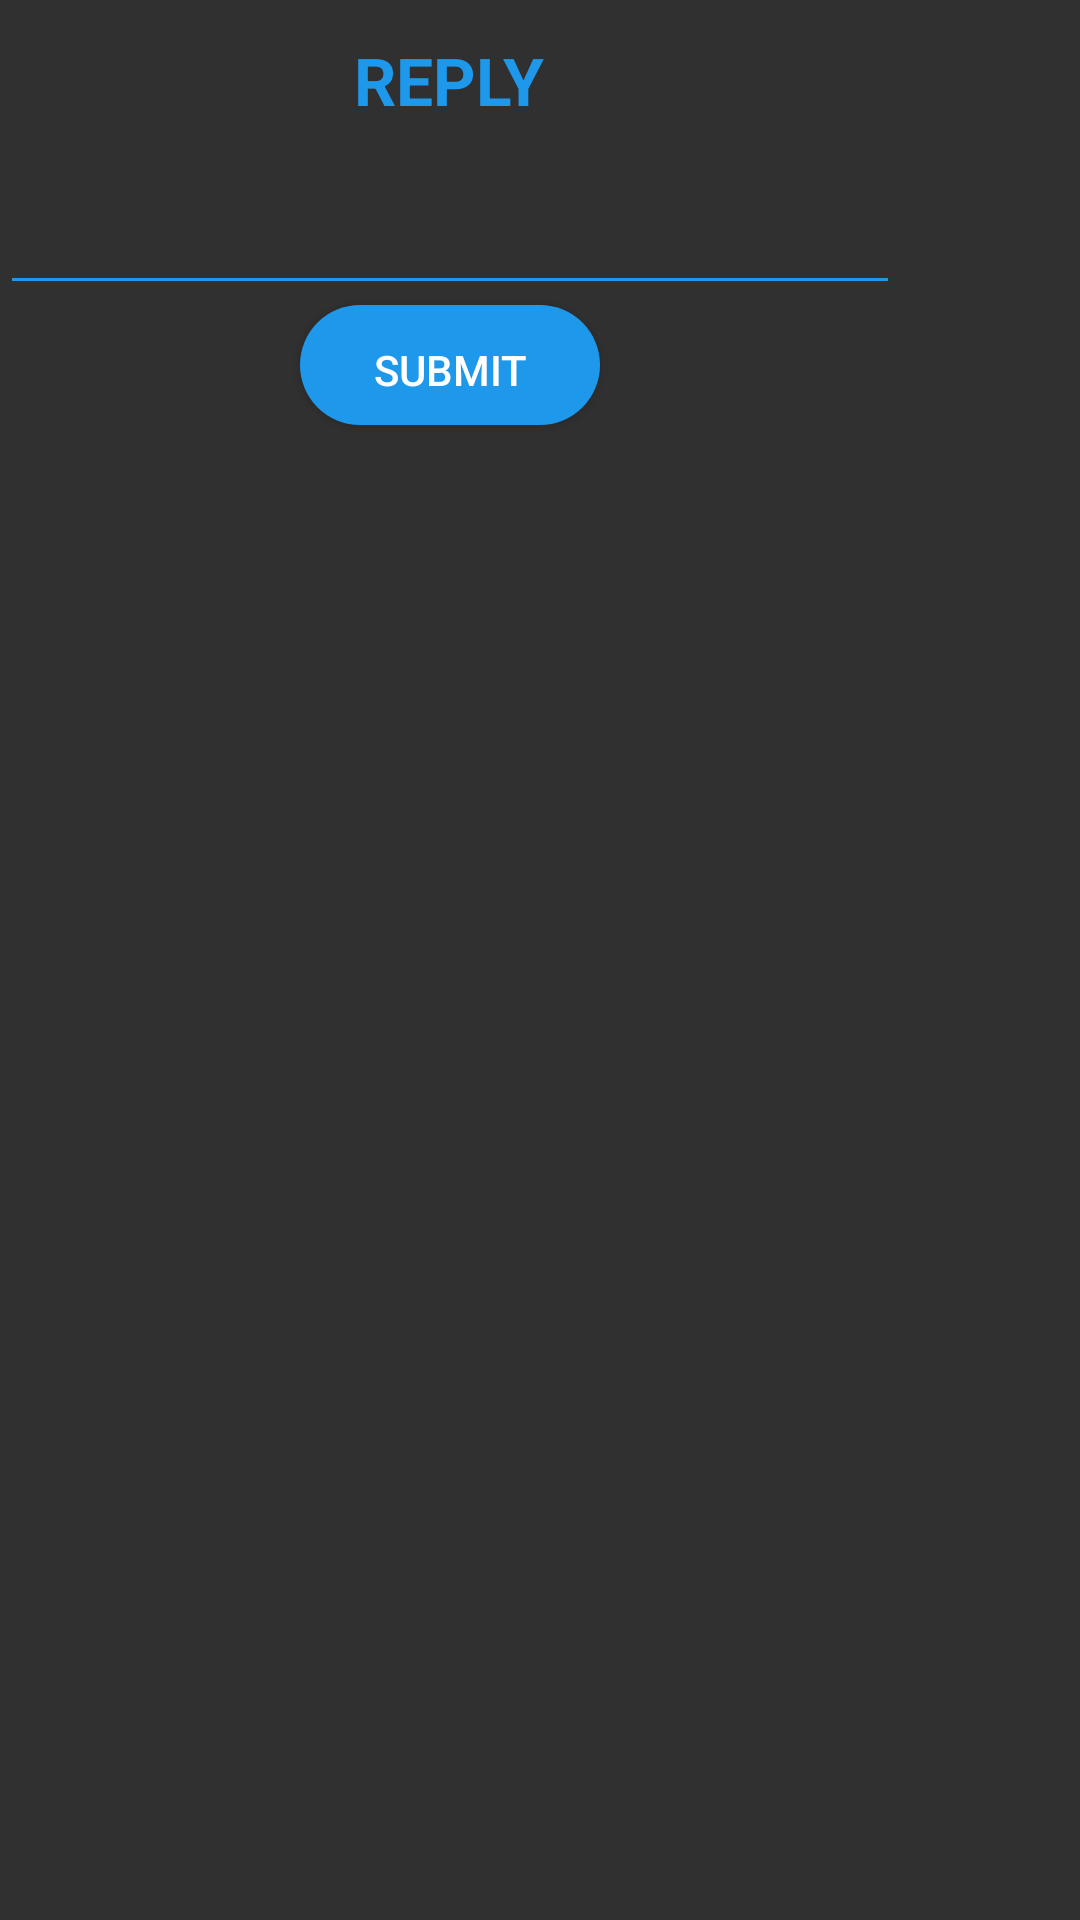

Android layout source for this screen:
<!-- AndroidManifest.xml: application theme AppTheme -->
<!-- res/layout/replydialog.xml -->
<?xml version="1.0" encoding="utf-8"?>
<LinearLayout
    xmlns:android="http://schemas.android.com/apk/res/android" android:layout_width="match_parent"
    android:layout_height="match_parent">

    <LinearLayout
        android:layout_width="300dp"
        android:layout_height="240dp"
        android:orientation="vertical">
        <TextView
            android:layout_width="wrap_content"
            android:layout_height="wrap_content"
            android:textColor="@color/colorPrimary"
            android:textSize="22dp"
            android:text="REPLY"
            android:padding="12dp"
            android:textStyle="bold"
            android:layout_gravity="center_horizontal"/>

        <EditText
            android:layout_width="match_parent"
            android:layout_height="wrap_content"
            android:padding="12dp"
            android:backgroundTint="@color/colorPrimary"
            android:id="@+id/rdreplyedit"
            android:inputType="textMultiLine"/>

        <Button
            android:layout_width="100dp"
            android:layout_height="40dp"
            android:text="SUBMIT"
            android:background="@drawable/loginsignupbuttonbg"
            android:layout_gravity="center_horizontal"
            android:padding="12dp"
            android:id="@+id/rdreplybutton"/>

    </LinearLayout>

</LinearLayout>
<!-- resources referenced by this layout -->
<resources>
  <color name="colorPrimary">#1E98EB</color>
  <!-- drawable loginsignupbuttonbg (drawable) -->
  <?xml version="1.0" encoding="utf-8"?>
  <shape xmlns:android="http://schemas.android.com/apk/res/android"
      android:shape="rectangle">
      <corners android:radius="20dp"></corners>
      <solid android:color="@color/colorPrimary"
          android:width="1dp">
      </solid>
  </shape>
  <style name="AppTheme" parent="Theme.AppCompat">
          
          <item name="colorPrimary">@color/colorPrimary</item>
          <item name="colorPrimaryDark">@color/colorPrimaryDark</item>
          <item name="colorAccent">@color/colorAccent</item>
          
          <item name="android:windowActivityTransitions">true</item>
  
          
          <item name="android:windowEnterTransition">@transition/explode</item>
          <item name="android:windowExitTransition">@transition/explode</item>
  
          
          <item name="android:windowSharedElementEnterTransition">
              @transition/fadetransition</item>
          <item name="android:windowSharedElementExitTransition">
              @transition/explode</item>
  
  
      </style>
  <color name="colorPrimaryDark">#1E90EB</color>
  <color name="colorAccent">#9E2DBA</color>
</resources>
